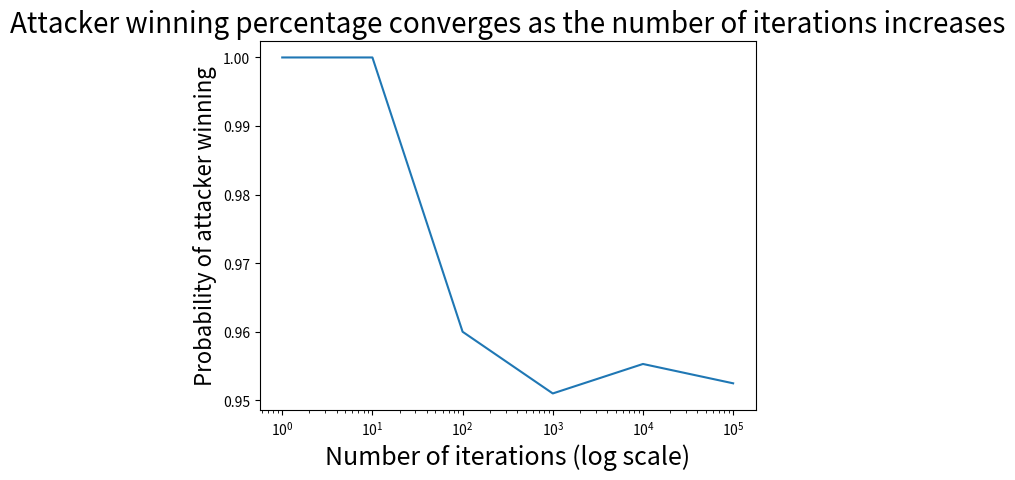

Generate this figure with matplotlib:
import random
import statistics
import matplotlib.pyplot as plt

def rollADie():
  return random.randint(1,6)

def fightToTheEnd(attackingPieces, defendingPieces): 
  while attackingPieces > 0 and defendingPieces > 0:
    attacks = sorted([rollADie() for i in range(min(attackingPieces, 3))], reverse=True)
    defenses = sorted([rollADie() for i in range(min(defendingPieces, 2))], reverse=True)

    i = 0
    while i < len(attacks) and i < len(defenses):
      if (attacks[i] > defenses[i]):
        defendingPieces -= 1
      else:
        attackingPieces -= 1
      i += 1

  return (attackingPieces, defendingPieces)

def getOutcome(iterations):
  output = []
  for i in range(iterations):
    output.append(fightToTheEnd(30, 20))
  return output

def probOfAttackerWinning(outcome):
  return len([x for x in outcome if x[0] > 0])/len(outcome)


xs = [1, 10, 100, 1000, 10000, 100000]
outcomes = [getOutcome(x) for x in xs]
print("Expected number of attacker pieces remaining: " + str(statistics.mean([x[0] for x in outcomes[-1]])))
print("Expected number of defender pieces remaining: " + str(statistics.mean([x[1] for x in outcomes[-1]])))

print("Probability of the attacker winning: " + str(probOfAttackerWinning(outcomes[-1])))

plt.plot(xs, [probOfAttackerWinning(x) for x in outcomes], label="100")
plt.xscale('log')

plt.title('Attacker winning percentage converges as the number of iterations increases', fontsize=20)
plt.xlabel('Number of iterations (log scale)', fontsize=18)
plt.ylabel('Probability of attacker winning', fontsize=16)

plt.show()
